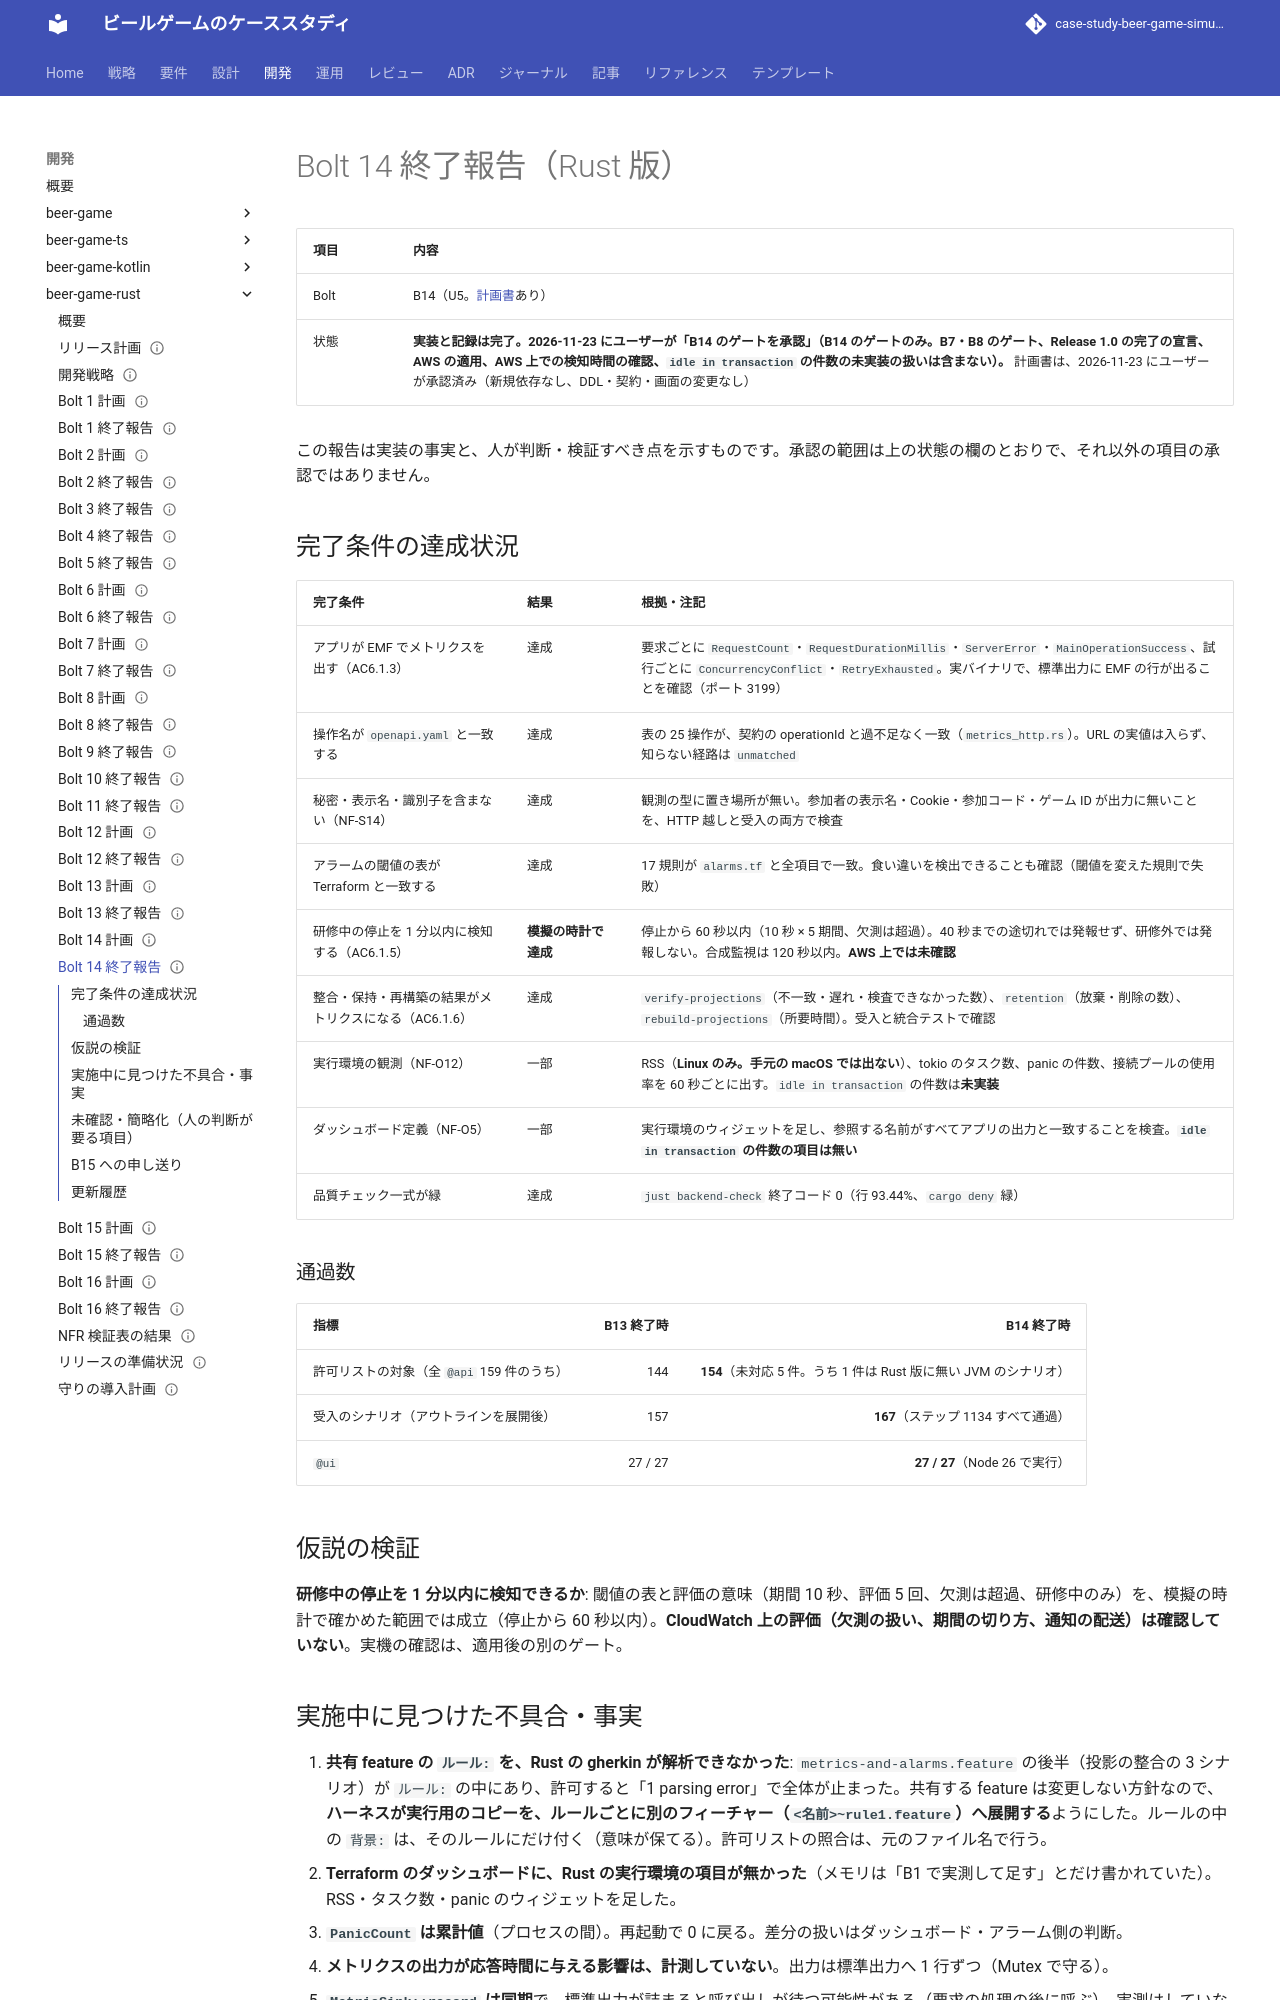

repository: k2works/case-study-beer-game-simulation · page: development/beer-game-rust/bolt_14_report/index.html · generator: mkdocs

---
type: Reference
title: "Bolt 14 終了報告 - 観測の完成（Rust 版）"
description: "beer-game-rust の Bolt 14 の結果。EMF のメトリクス出力、アラームの閾値の表と Terraform の一致検査、アラームの訓練（模擬の時計）、整合・保持・再構築のメトリクス、Rust の実行環境の観測、ダッシュボード定義。許可リストと @ui の通過数、実施中に見つけた事実、未確認の項目、人の判断が要る項目、B15 への申し送り。"
tags: [report, plan]
status: draft
generated: { by: claude-code/claude-sonnet-5-5, at: 2026-11-23T00:00:00Z }
---

# Bolt 14 終了報告（Rust 版）

| 項目 | 内容 |
| :--- | :--- |
| Bolt | B14（U5。[計画書](./bolt_14_plan.md)あり） |
| 状態 | **実装と記録は完了。2026-11-23 にユーザーが「B14 のゲートを承認」（B14 のゲートのみ。B7・B8 のゲート、Release 1.0 の完了の宣言、AWS の適用、AWS 上での検知時間の確認、`idle in transaction` の件数の未実装の扱いは含まない）。** 計画書は、2026-11-23 にユーザーが承認済み（新規依存なし、DDL・契約・画面の変更なし） |

この報告は実装の事実と、人が判断・検証すべき点を示すものです。承認の範囲は上の状態の欄のとおりで、それ以外の項目の承認ではありません。

## 完了条件の達成状況

| 完了条件 | 結果 | 根拠・注記 |
| :--- | :--- | :--- |
| アプリが EMF でメトリクスを出す（AC6.1.3） | 達成 | 要求ごとに `RequestCount`・`RequestDurationMillis`・`ServerError`・`MainOperationSuccess`、試行ごとに `ConcurrencyConflict`・`RetryExhausted`。実バイナリで、標準出力に EMF の行が出ることを確認（ポート 3199） |
| 操作名が `openapi.yaml` と一致する | 達成 | 表の 25 操作が、契約の operationId と過不足なく一致（`metrics_http.rs`）。URL の実値は入らず、知らない経路は `unmatched` |
| 秘密・表示名・識別子を含まない（NF-S14） | 達成 | 観測の型に置き場所が無い。参加者の表示名・Cookie・参加コード・ゲーム ID が出力に無いことを、HTTP 越しと受入の両方で検査 |
| アラームの閾値の表が Terraform と一致する | 達成 | 17 規則が `alarms.tf` と全項目で一致。食い違いを検出できることも確認（閾値を変えた規則で失敗） |
| 研修中の停止を 1 分以内に検知する（AC6.1.5） | **模擬の時計で達成** | 停止から 60 秒以内（10 秒 × 5 期間、欠測は超過）。40 秒までの途切れでは発報せず、研修外では発報しない。合成監視は 120 秒以内。**AWS 上では未確認** |
| 整合・保持・再構築の結果がメトリクスになる（AC6.1.6） | 達成 | `verify-projections`（不一致・遅れ・検査できなかった数）、`retention`（放棄・削除の数）、`rebuild-projections`（所要時間）。受入と統合テストで確認 |
| 実行環境の観測（NF-O12） | 一部 | RSS（**Linux のみ。手元の macOS では出ない**）、tokio のタスク数、panic の件数、接続プールの使用率を 60 秒ごとに出す。`idle in transaction` の件数は**未実装** |
| ダッシュボード定義（NF-O5） | 一部 | 実行環境のウィジェットを足し、参照する名前がすべてアプリの出力と一致することを検査。**`idle in transaction` の件数の項目は無い** |
| 品質チェック一式が緑 | 達成 | `just backend-check` 終了コード 0（行 93.44%、`cargo deny` 緑） |

### 通過数

| 指標 | B13 終了時 | B14 終了時 |
| :--- | ---: | ---: |
| 許可リストの対象（全 `@api` 159 件のうち） | 144 | **154**（未対応 5 件。うち 1 件は Rust 版に無い JVM のシナリオ） |
| 受入のシナリオ（アウトラインを展開後） | 157 | **167**（ステップ 1134 すべて通過） |
| `@ui` | 27 / 27 | **27 / 27**（Node 26 で実行） |

## 仮説の検証

**研修中の停止を 1 分以内に検知できるか**: 閾値の表と評価の意味（期間 10 秒、評価 5 回、欠測は超過、研修中のみ）を、模擬の時計で確かめた範囲では成立（停止から 60 秒以内）。**CloudWatch 上の評価（欠測の扱い、期間の切り方、通知の配送）は確認していない**。実機の確認は、適用後の別のゲート。
